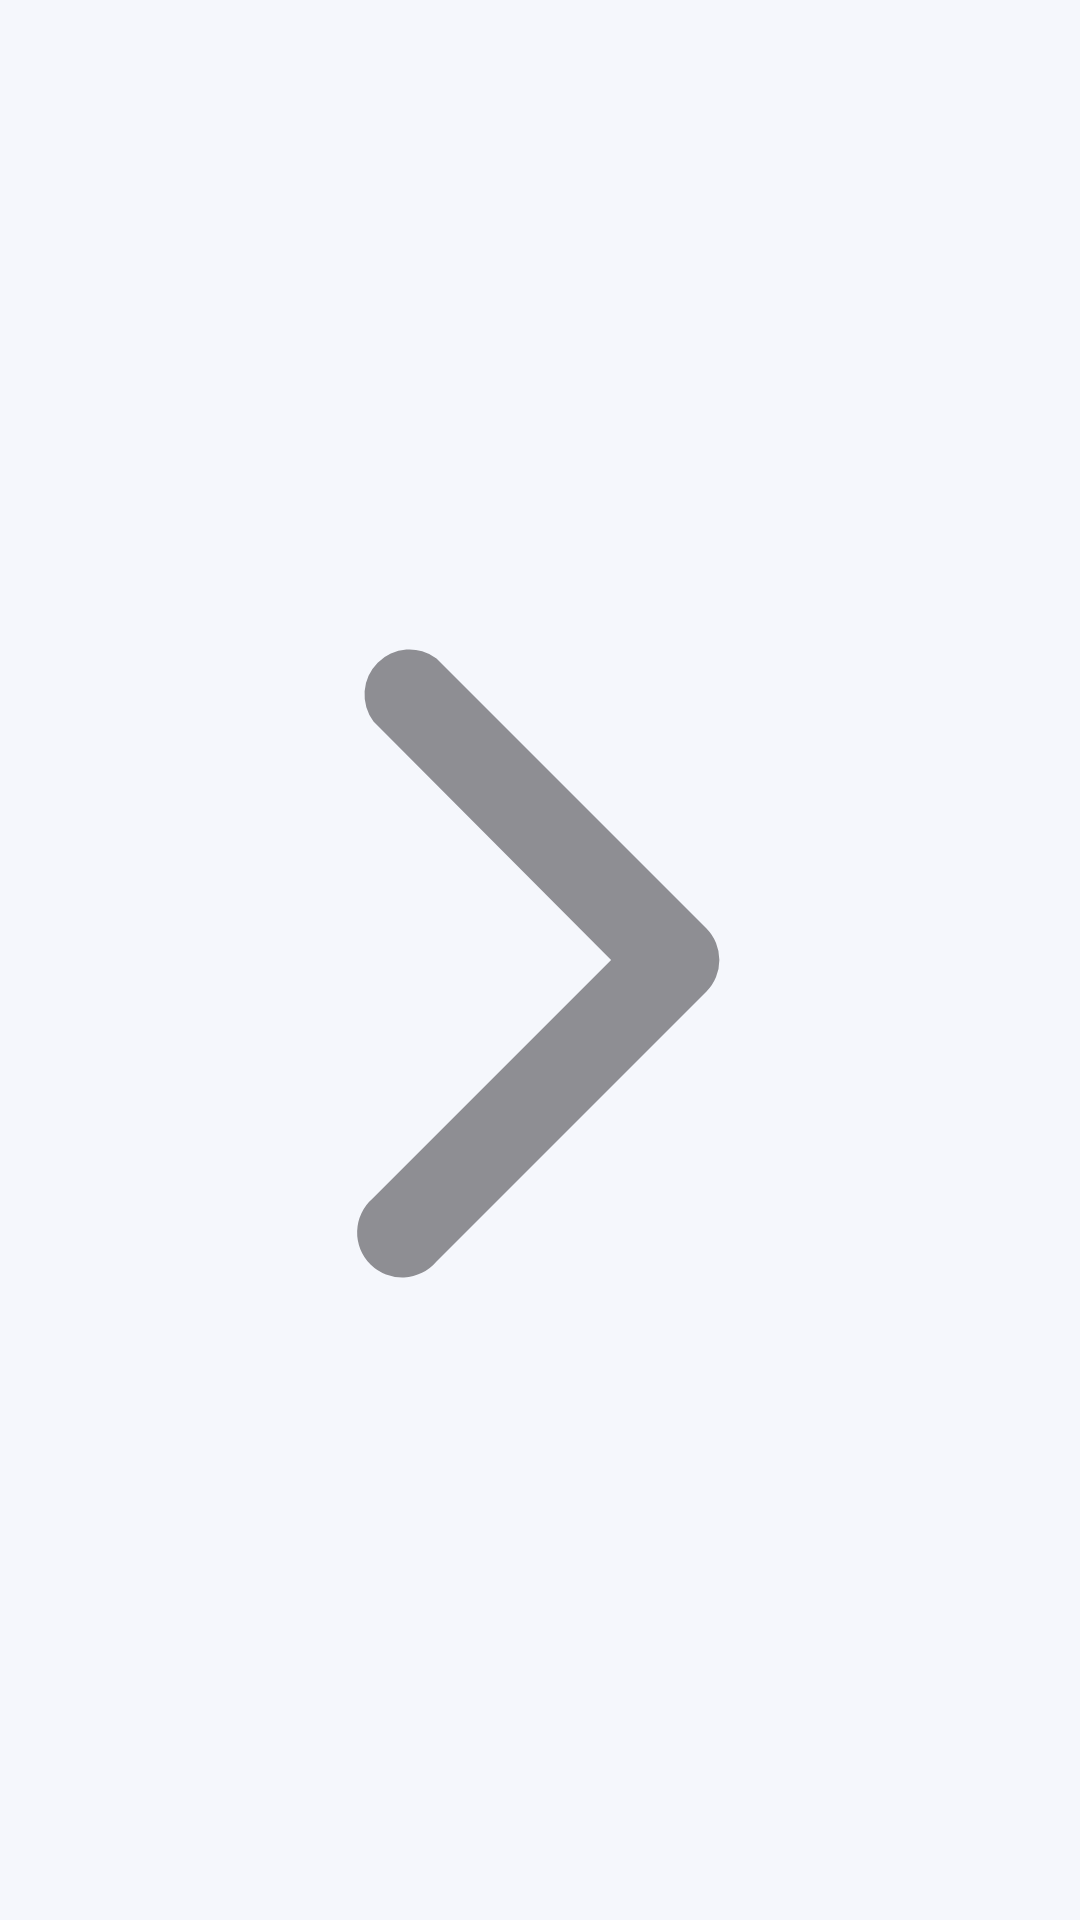

Android layout source for this screen:
<!-- AndroidManifest.xml: application theme AppTheme -->
<!-- res/layout/preference_widget_chevron.xml -->
<?xml version="1.0" encoding="utf-8"?>
<ImageView xmlns:android="http://schemas.android.com/apk/res/android"
    android:layout_width="wrap_content"
    android:layout_height="wrap_content"
    android:layout_gravity="center_vertical"
    android:layout_marginStart="8dp"
    android:src="@drawable/ic_chevron_right"
    android:importantForAccessibility="no"
    android:contentDescription="@null" />
<!-- resources referenced by this layout -->
<resources>
  <!-- drawable ic_chevron_right (drawable) -->
  <vector xmlns:android="http://schemas.android.com/apk/res/android"
      android:width="20dp"
      android:height="20dp"
      android:viewportWidth="24"
      android:viewportHeight="24"
      android:autoMirrored="true"
      android:tint="@color/ios_chevron">
      <path
          android:fillColor="@android:color/white"
          android:pathData="M9.7 5.3a1 1 0 0 0-1.4 1.4L13.58 12l-5.3 5.3a1 1 0 1 0 1.42 1.4l6-6a1 1 0 0 0 0-1.4l-6-6z" />
  </vector>
  <style name="AppTheme" parent="AppTheme.Base">
      </style>
  <color name="ios_chevron">#8E8E93</color>
  <color name="colorPrimary">#1A73E8</color>
  <color name="colorPrimaryDark">#1557B0</color>
  <color name="colorAccent">#1A73E8</color>
  <color name="m3_onPrimary">#FFFFFF</color>
  <color name="m3_primaryContainer">#D3E3FF</color>
  <color name="m3_onPrimaryContainer">#041E49</color>
  <color name="m3_secondary">#555F71</color>
  <color name="m3_onSecondary">#FFFFFF</color>
  <color name="m3_secondaryContainer">#D9E3F8</color>
  <color name="m3_onSecondaryContainer">#121C2B</color>
  <color name="m3_tertiary">#6F577A</color>
  <color name="m3_onTertiary">#FFFFFF</color>
  <color name="m3_tertiaryContainer">#F5D9FE</color>
  <color name="m3_onTertiaryContainer">#251430</color>
  <color name="m3_surface">#F5F7FC</color>
  <color name="m3_surfaceContainerLowest">#FFFFFF</color>
  <color name="m3_surfaceContainerLow">#F1F3F9</color>
  <color name="m3_surfaceContainer">#ECEEF5</color>
  <color name="m3_surfaceContainerHigh">#E6E9F1</color>
  <color name="m3_surfaceContainerHighest">#E1E4ED</color>
  <color name="m3_onSurface">#1A1C22</color>
  <color name="m3_onSurfaceVariant">#44474F</color>
  <color name="m3_outline">#74777F</color>
  <color name="m3_outlineVariant">#C4C6D0</color>
  <color name="error_red">#BA1A1A</color>
  <color name="error_container">#FCDCDC</color>
  <color name="error_on_container">#410002</color>
  <style name="ShapeAppearance.App.SmallComponent" parent="ShapeAppearance.Material3.SmallComponent">
          <item name="cornerFamily">rounded</item>
          <item name="cornerSize">12dp</item>
      </style>
  <style name="ShapeAppearance.App.MediumComponent" parent="ShapeAppearance.Material3.MediumComponent">
          <item name="cornerFamily">rounded</item>
          <item name="cornerSize">16dp</item>
      </style>
  <style name="ShapeAppearance.App.LargeComponent" parent="ShapeAppearance.Material3.LargeComponent">
          <item name="cornerFamily">rounded</item>
          <item name="cornerSize">28dp</item>
      </style>
  <style name="AppDialogTheme" parent="Theme.Material3.DayNight.Dialog.Alert">
          <item name="shapeAppearanceMediumComponent">@style/ShapeAppearance.App.MediumComponent</item>
          <item name="colorSurfaceContainerHighest">@color/m3_surfaceContainerHigh</item>
      </style>
  <style name="AppPreferenceTheme" parent="PreferenceThemeOverlay">
          <item name="switchPreferenceCompatStyle">@style/AppSwitchPreference</item>
      </style>
  <style name="AppSwitchPreference" parent="Preference.SwitchPreferenceCompat.Material">
          <item name="android:widgetLayout">@layout/preference_material_switch</item>
      </style>
</resources>
